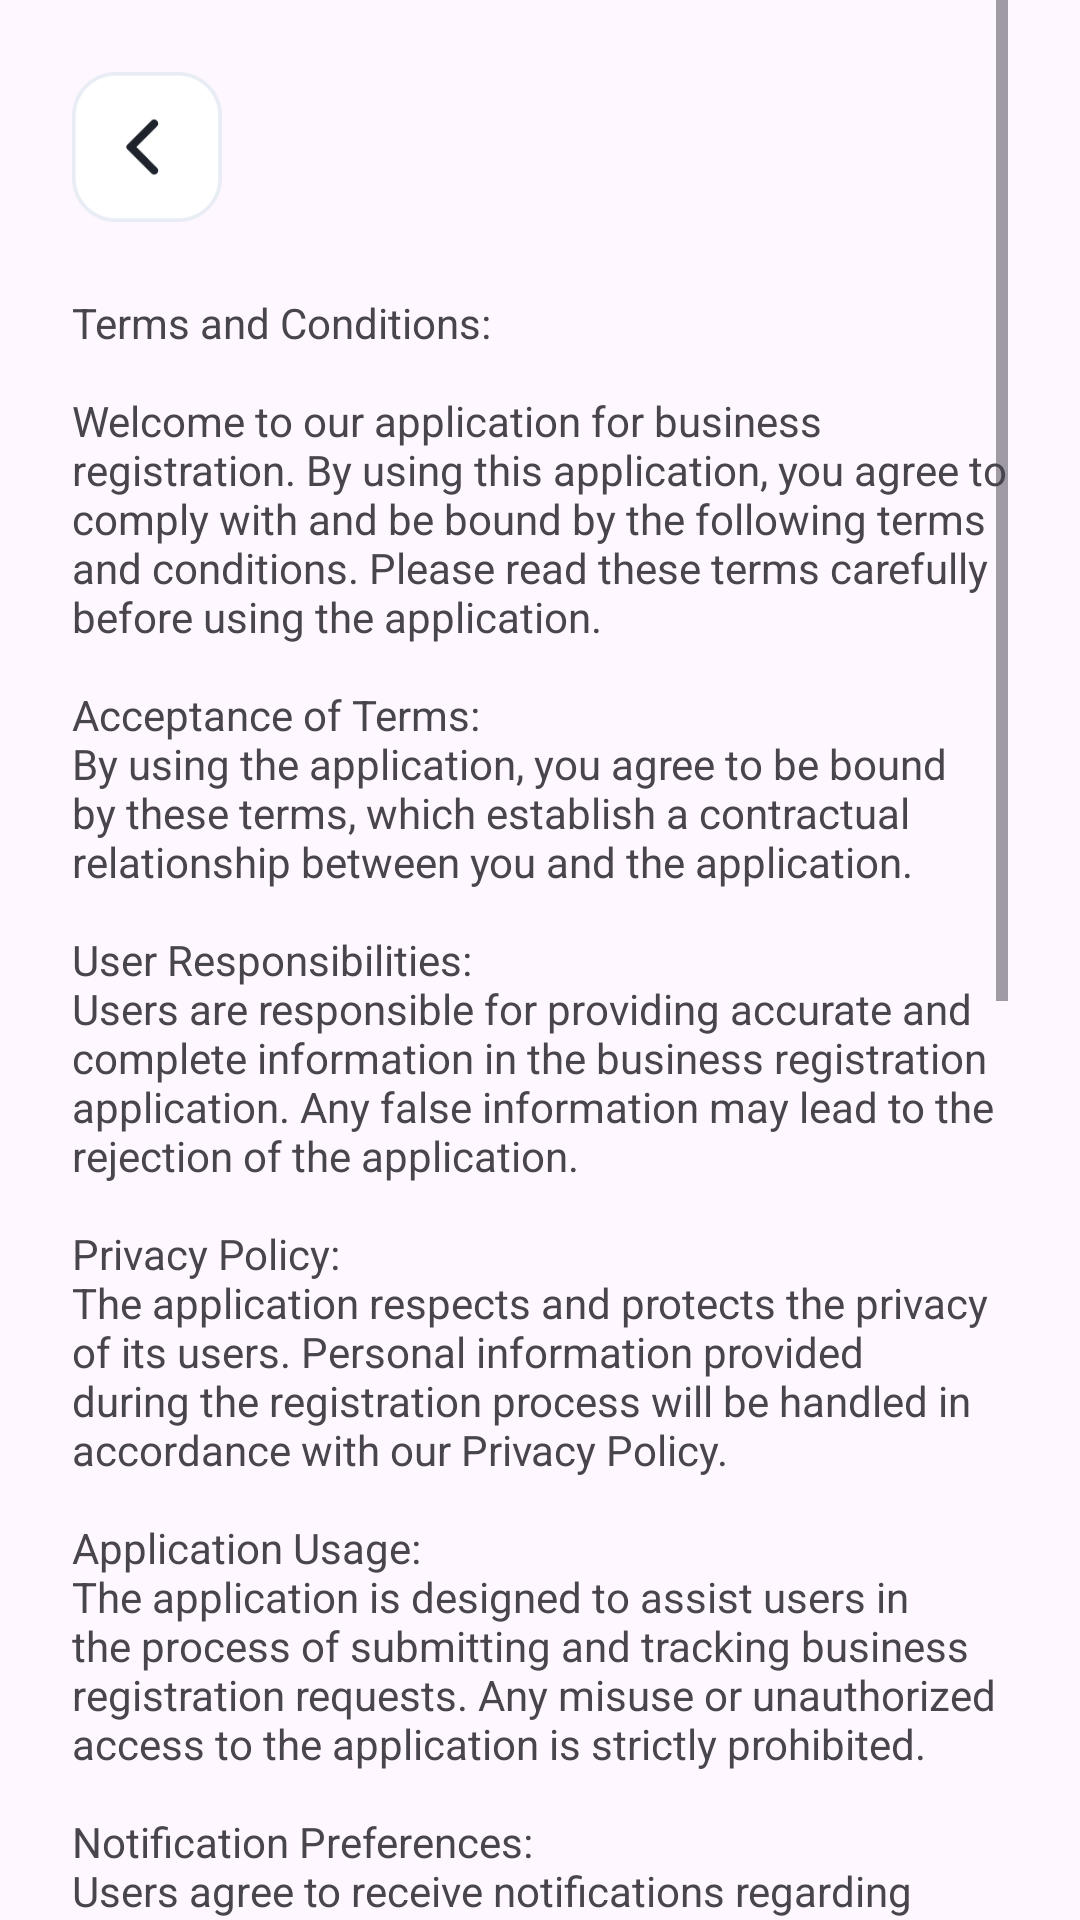

Android layout source for this screen:
<!-- AndroidManifest.xml: application theme Theme.Sijili -->
<!-- res/layout/activity_terms_and_conditions.xml -->
<?xml version="1.0" encoding="utf-8"?>
<ScrollView xmlns:android="http://schemas.android.com/apk/res/android"
    xmlns:app="http://schemas.android.com/apk/res-auto"
    xmlns:tools="http://schemas.android.com/tools"
    android:layout_width="match_parent"
    android:layout_height="match_parent"
    android:paddingRight="24dp"
    android:paddingLeft="24dp"
    >

    <androidx.constraintlayout.widget.ConstraintLayout
        android:layout_width="match_parent"
        android:layout_height="match_parent"
        tools:context=".TermsAndConditionsActivity"

        >




        <ImageButton
            android:id="@+id/imageButton28"
            android:onClick="backToHome"
            android:layout_width="50dp"
            android:layout_height="50dp"
            android:layout_marginTop="24dp"
            android:background="#00FFFFFF"
            android:scaleType="fitXY"
            app:layout_constraintEnd_toEndOf="parent"
            app:layout_constraintHorizontal_bias="0.0"
            app:layout_constraintStart_toStartOf="parent"
            app:layout_constraintTop_toTopOf="parent"
            app:srcCompat="@drawable/return_btn" />


        <TextView
            android:id="@+id/tc"
            android:layout_width="match_parent"
            android:layout_height="wrap_content"
            android:layout_marginTop="24dp"
            android:layout_marginBottom="32dp"
            android:text="@string/terms_and_conditions_text_"
            app:layout_constraintBottom_toBottomOf="parent"
            app:layout_constraintEnd_toEndOf="parent"
            app:layout_constraintStart_toStartOf="parent"
            app:layout_constraintTop_toBottomOf="@+id/imageButton28" />

        



    </androidx.constraintlayout.widget.ConstraintLayout>
</ScrollView>
<!-- resources referenced by this layout -->
<resources>
  <!-- drawable return_btn: png bitmap (drawable, 2681 bytes) -->
  <string name="terms_and_conditions_text_">Terms and Conditions:\n\nWelcome to our application for business registration. By using this application, you agree to comply with and be bound by the following terms and conditions. Please read these terms carefully before using the application.\n\nAcceptance of Terms:\nBy using the application, you agree to be bound by these terms, which establish a contractual relationship between you and the application.\n\nUser Responsibilities:\nUsers are responsible for providing accurate and complete information in the business registration application. Any false information may lead to the rejection of the application.\n\nPrivacy Policy:\nThe application respects and protects the privacy of its users. Personal information provided during the registration process will be handled in accordance with our Privacy Policy.\n\nApplication Usage:\nThe application is designed to assist users in the process of submitting and tracking business registration requests. Any misuse or unauthorized access to the application is strictly prohibited.\n\nNotification Preferences:\nUsers agree to receive notifications regarding the status of their registration requests. These notifications will be sent to the provided email address and mobile number.\n\nSupport and Assistance:\nUsers can contact customer support for assistance. The support team will provide help and guidance related to the application and registration process.\n\nIntellectual Property:\nThe application and its content are protected by intellectual property laws. Users agree not to reproduce, distribute, modify, or create derivative works based on the application without explicit permission.\n\nTermination:\nThe application reserves the right to terminate or suspend user accounts for any violation of these terms and conditions.\n\nUpdates and Changes:\nThe application may update or change these terms and conditions from time to time. Users will be notified of any significant changes.\n\nGoverning Law:\nThese terms and conditions are governed by the laws of [insert applicable jurisdiction].\n\nBy using the application, you acknowledge that you have read, understood, and agree to be bound by these terms and conditions.</string>
  <style name="Theme.Sijili" parent="Base.Theme.Sijili" />
  <style name="Base.Theme.Sijili" parent="Theme.Material3.DayNight.NoActionBar">
          
           <item name="colorPrimary">@color/primary</item>
           <item name="colorSecondary">@color/secondary</item>
          <item name="colorError">@color/red</item>
          <item name="colorErrorContainer">@color/dark_red</item>
  
      </style>
  <color name="primary">#1E232C</color>
  <color name="secondary">#35C2C1</color>
  <color name="red">#AE0000</color>
  <color name="dark_red">#6E0000</color>
</resources>
